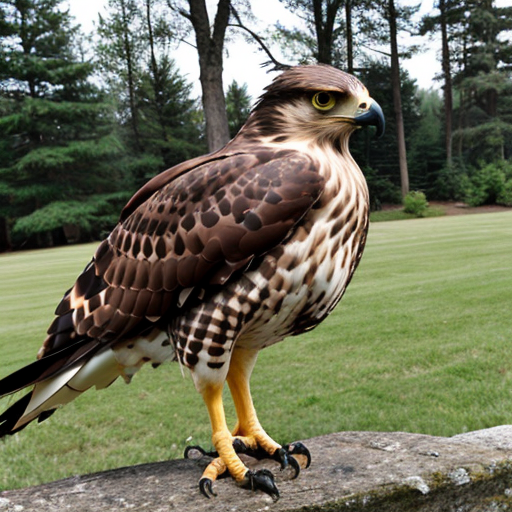
Generation parameters embedded in this image by AUTOMATIC1111 Stable Diffusion web UI or a fork of it (Forge, ...) (PNG 'parameters' text chunk):
hawk
Negative prompt: person, human, men, women, painting, cartoon, anime, comic
Steps: 20, Sampler: DPM++ 2M, Schedule type: Karras, CFG scale: 7, Seed: 2949003575, Size: 512x512, Model hash: 463d6a9fe8, Model: absolutereality_v181, VAE hash: 235745af8d, VAE: vae-ft-mse-840000-ema-pruned.ckpt, Version: v1.10.1